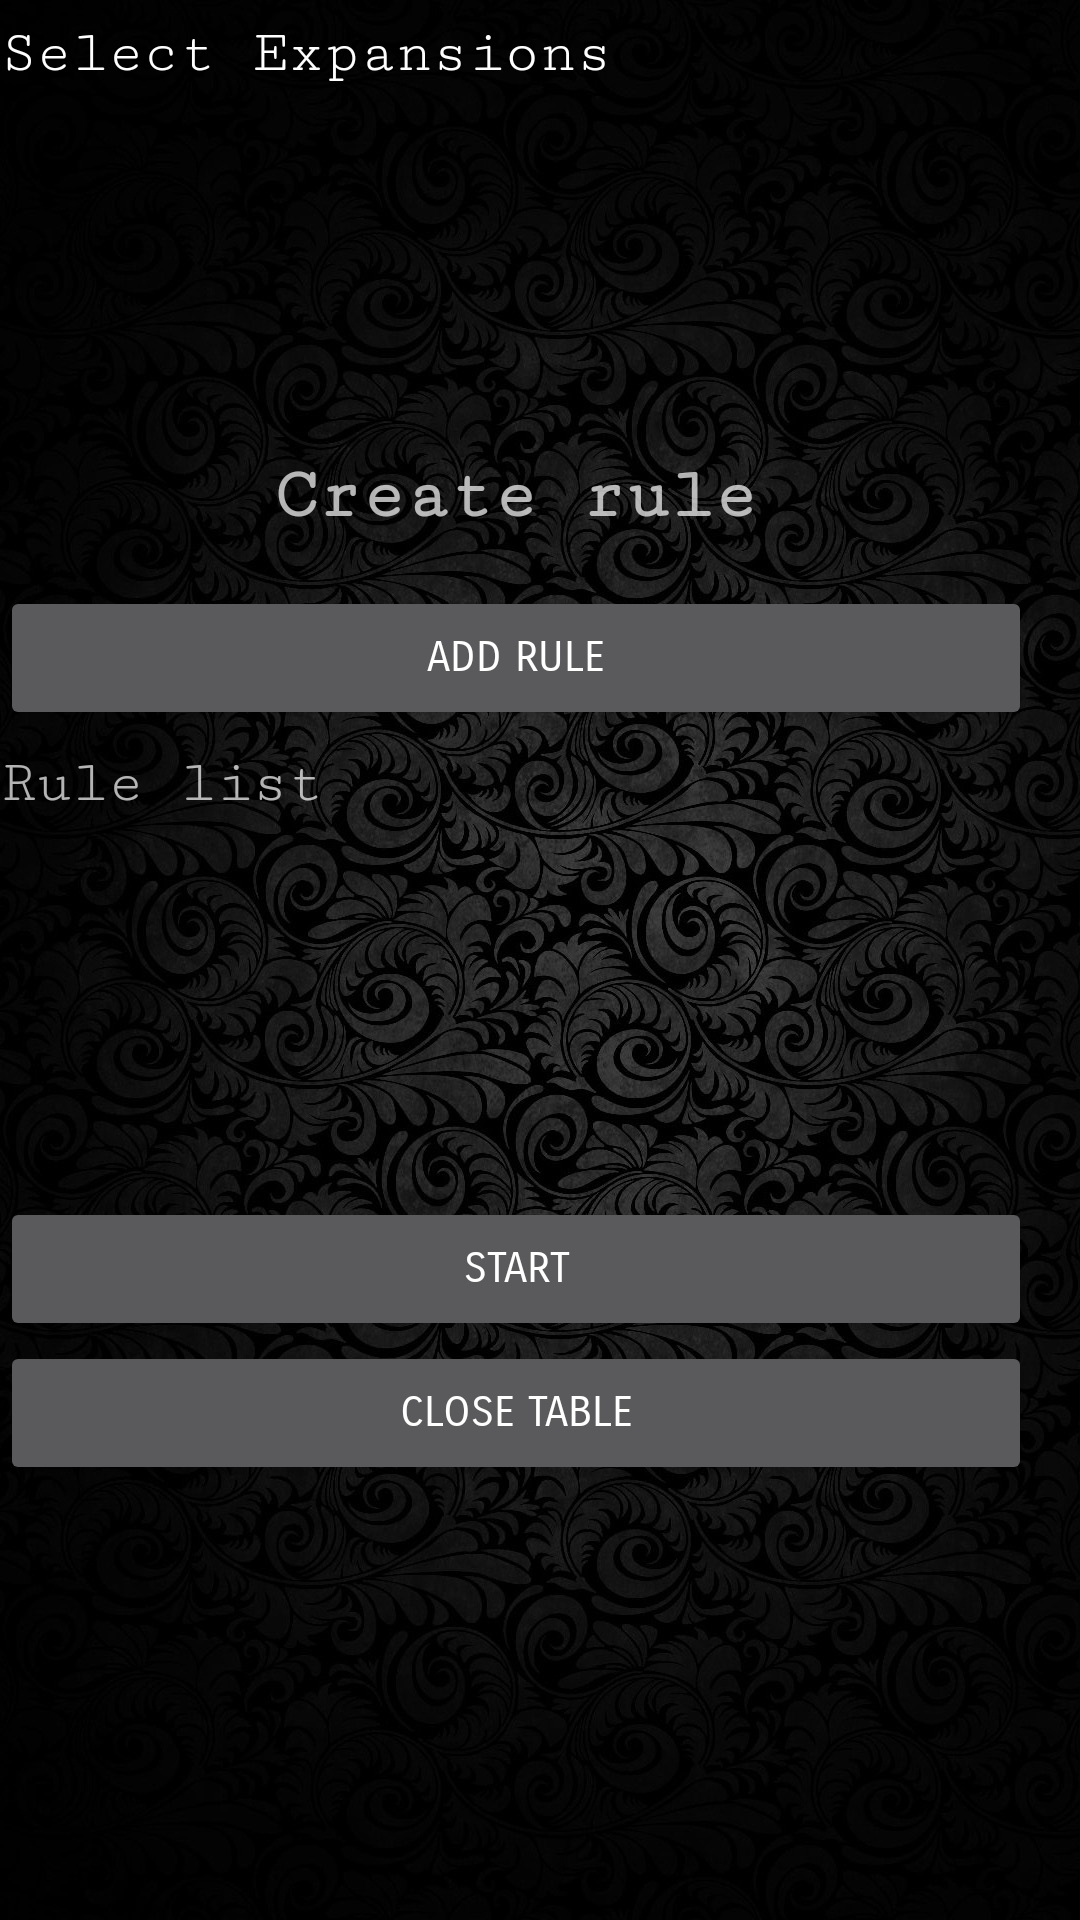

Reconstruct the res/layout file that produces this screen, plus the resources it refers to.
<!-- AndroidManifest.xml: application theme CardsAgainstHumanity -->
<!-- res/layout/activity_create_rule.xml -->
<?xml version="1.0" encoding="utf-8"?>
<android.support.constraint.ConstraintLayout xmlns:android="http://schemas.android.com/apk/res/android"
    xmlns:app="http://schemas.android.com/apk/res-auto"
    xmlns:tools="http://schemas.android.com/tools"
    android:layout_width="match_parent"
    android:layout_height="match_parent"

    android:background="@drawable/background_port"

    android:baselineAligned="false"
    android:orientation="vertical"
    tools:layout_editor_absoluteX="0dp"
    tools:layout_editor_absoluteY="25dp">

    <LinearLayout xmlns:android="http://schemas.android.com/apk/res/android"
        android:orientation="vertical"
        android:layout_width="344dp"
        android:layout_height="495dp"
        tools:layout_editor_absoluteY="8dp"
        tools:layout_editor_absoluteX="8dp">

        <TextView
            android:id="@+id/expansionsTitle"
            android:layout_width="match_parent"
            android:layout_height="wrap_content"
            android:fontFamily="serif-monospace"
            android:text="Select Expansions"
            android:textAppearance="@android:style/TextAppearance.Material.Headline"
            android:textSize="20sp"
            android:layout_marginTop="20px" />

        <ListView
            android:id="@+id/expansion_list"
            android:layout_width="match_parent"
            android:layout_height="0dp"
            android:layout_weight="1    "/>

        <TextView
            android:id="@+id/textView5"
            android:layout_width="match_parent"
            android:layout_height="wrap_content"
            android:fontFamily="serif-monospace"
            android:text="Create rule"
            android:textAlignment="center"
            android:textSize="24sp"
            android:textStyle="bold"
            android:layout_marginTop="50px"
            android:layout_marginBottom="50px"/>

        <Button
            android:id="@+id/btn_addRule"
            android:layout_width="match_parent"
            android:layout_height="wrap_content"
            android:layout_marginBottom="20px"
            android:fontFamily="sans-serif-smallcaps"
            android:text="Add rule" />

        <TextView
            android:id="@+id/textView6"
            android:layout_width="match_parent"
            android:layout_height="wrap_content"
            android:fontFamily="serif-monospace"
            android:text="Rule list"
            android:textSize="20sp"
            android:layout_marginBottom="20px"/>

        <ListView
            android:id="@+id/ruleList"
            android:layout_width="match_parent"
            android:layout_height="105dp"
            android:layout_marginBottom="45px"/>

        <Button
            android:id="@+id/btn_startTable"
            android:layout_width="match_parent"
            android:layout_height="wrap_content"
            android:fontFamily="sans-serif-smallcaps"
            android:text="Start" />

        <Button
            android:id="@+id/closeTable_button"
            android:layout_width="match_parent"
            android:layout_height="wrap_content"
            android:fontFamily="sans-serif-smallcaps"
            android:text="Close table" />
    </LinearLayout>

</android.support.constraint.ConstraintLayout>
<!-- resources referenced by this layout -->
<resources>
  <!-- drawable background_port: jpg bitmap (drawable, 238173 bytes) -->
  <style name="CardsAgainstHumanity" parent="Theme.AppCompat" />
</resources>
